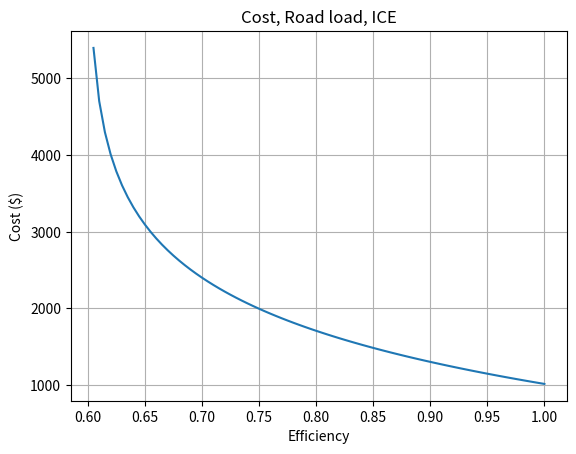
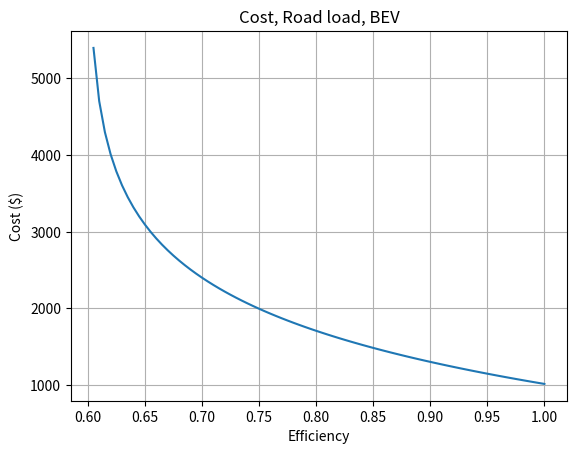
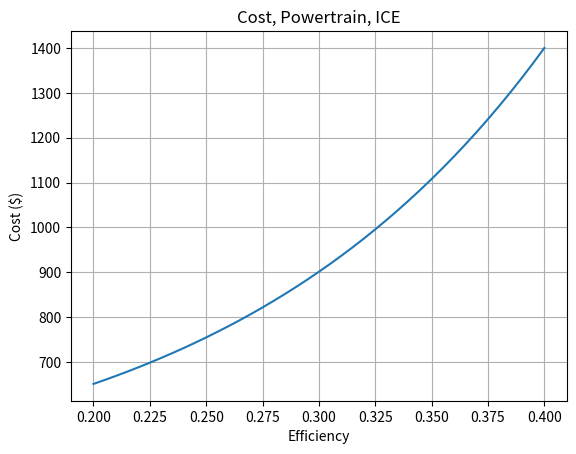
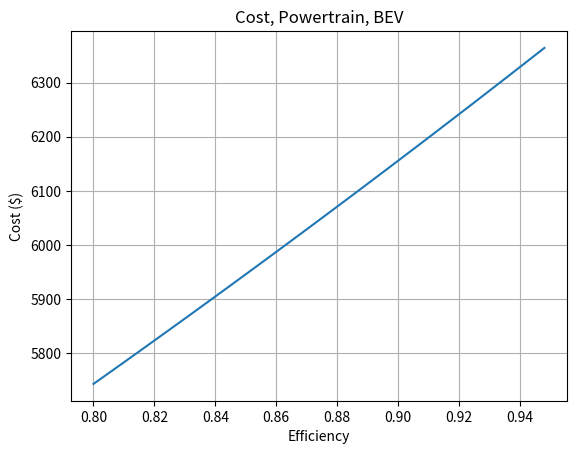
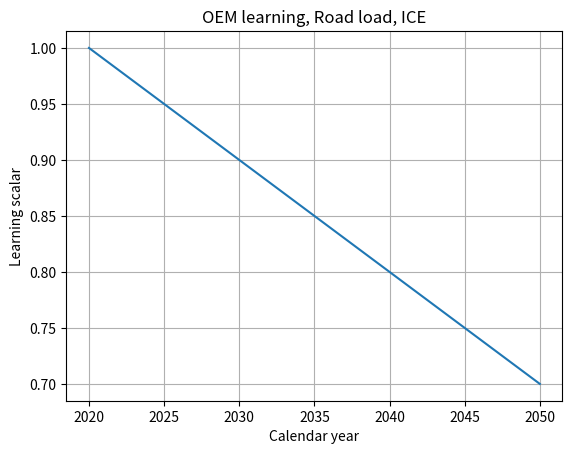
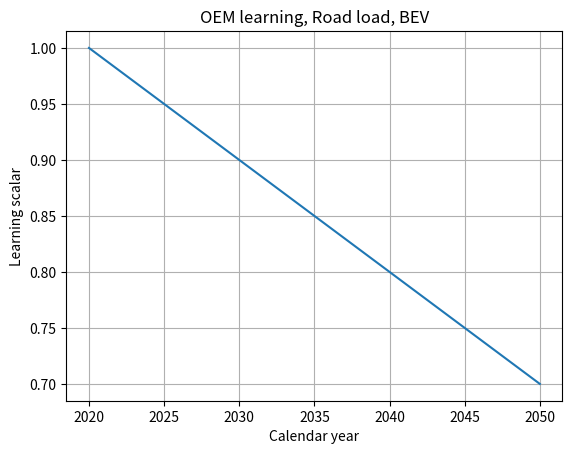
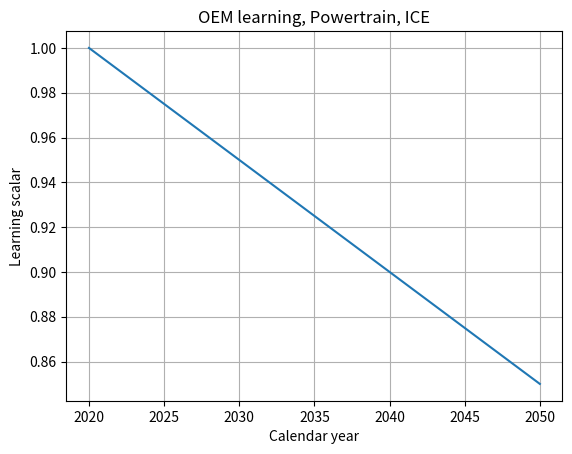
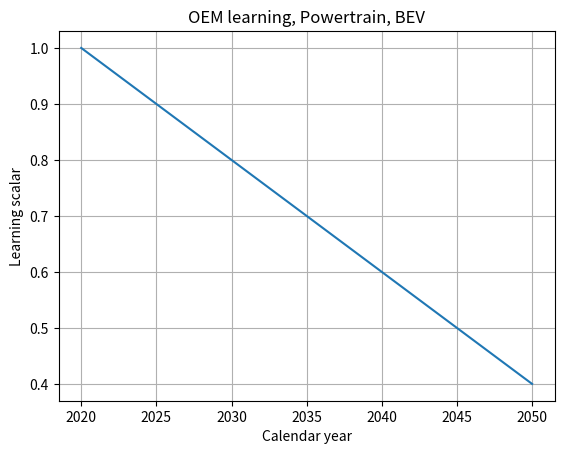
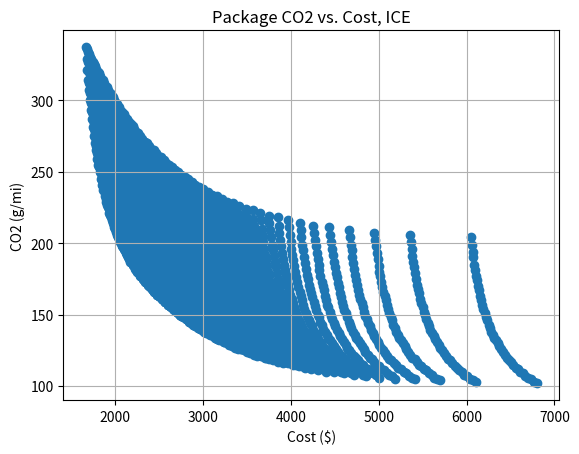
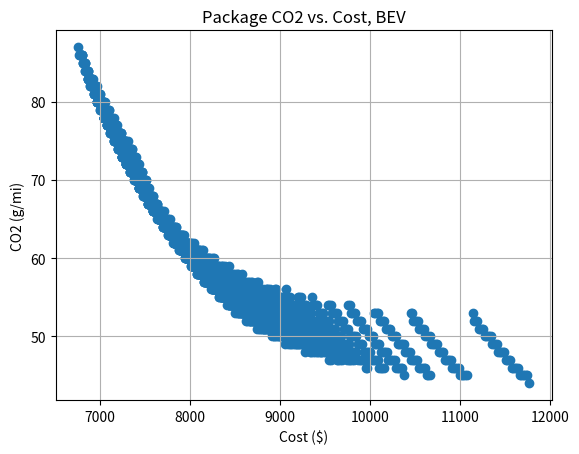

Reproduce these figures in Python, in order.
import pandas as pd
import numpy as np
import matplotlib.pyplot as plt


compliance_start_year = 2020 # start year of modeling which would come from an input file or selection
compliance_end_year = 2050 # end year of modeling which would come from an input file or selection
compliance_year = 2025 # calendar year being analyzed, this would be passed to this module

GRAM_CO2_per_MJ_ice = 8887 / 131.76
GRAM_CO2_per_MJ_bev = 250 / 3.6


def log_tech_cost(a_coeff, b_coeff, x_value_min, x_value_max):
    increment = get_increment(x_value_min, x_value_max)
    x_values = range(int(x_value_min * 1000), int(x_value_max * 1000 + 1), int(increment * 1000))
    tech_cost = dict((x_value / 1000, a_coeff * np.log((x_value - x_value_min * 1000) / 1000) + b_coeff) for x_value in x_values)
    return tech_cost


def exponential_tech_cost(a_coeff, b_coeff, c_coeff, x_value_min, x_value_max):
    increment = get_increment(x_value_min, x_value_max)
    x_values = range(int(x_value_min * 1000), int(x_value_max * 1000 + 1), int(increment * 1000))
    tech_cost = dict((x_value / 1000, a_coeff * b_coeff ** (x_value / 1000 - x_value_min - x_value_min) + c_coeff) for x_value in x_values)
    return tech_cost


def learning_oem_planning(rate):
    calendar_years = range(compliance_start_year, compliance_end_year + 1)
    learning_factors = dict((calendar_year, rate * (calendar_year - compliance_start_year) + 1) for calendar_year in calendar_years)
    return learning_factors


def create_packages(compliance_start_year, compliance_end_year, powertrain_costs, powertrain_learning, roadload_costs, roadload_learning, gram_co2pMJ):
    package_cost = dict()
    package_co2 = dict()
    for model_year in range(compliance_start_year, compliance_end_year + 1):
        for powertrain_efficiency in list(powertrain_costs.keys()):
            for roadload_efficiency in list(roadload_costs.keys()):
                package_cost[model_year, powertrain_efficiency, roadload_efficiency] = powertrain_costs[powertrain_efficiency] * powertrain_learning[model_year] \
                                                                                       + roadload_costs[roadload_efficiency] * roadload_learning[model_year]
                package_co2[model_year, powertrain_efficiency, roadload_efficiency] = round(roadload_efficiency / powertrain_efficiency * gram_co2pMJ, 0)
        return package_cost, package_co2


def get_increment(x_value_min, x_value_max):
    increments = int(round(20 * ((x_value_max - x_value_min) * 100) / 10, 0))
    increment = (x_value_max - x_value_min) / increments
    return increment


def tech_package_module_line_charts(dictionaries, names, x_axis_name, y_axis_name):
    loop = 0
    for dictionary in dictionaries:
        plt.figure()
        plt.plot(*zip(*sorted(dictionary.items())))
        plt.title(names[loop])
        plt.xlabel(x_axis_name)
        plt.ylabel(y_axis_name)
        plt.grid()
        loop += 1
    return


def tech_package_module_scatter_chart(x_dictionary, y_dictionary, plot_title, x_axis_name, y_axis_name):
    plt.figure()
    plt.scatter(x_dictionary.values(), y_dictionary.values())
    plt.title(plot_title)
    plt.xlabel(x_axis_name)
    plt.ylabel(y_axis_name)
    plt.grid()
    return


# create cost dictionaries
roadload_techcost_ice = log_tech_cost(-1000, 100, .6, 1)
roadload_techcost_bev = log_tech_cost(-1000, 100, .6, 1)

powertrain_techcost_ice = exponential_tech_cost(1000, 1000, 400, 0.2, 0.4)
powertrain_techcost_bev = exponential_tech_cost(10000, 2, 0, .8, .95)

roadload_learning_oem_ice = learning_oem_planning(-0.01)
roadload_learning_oem_bev = learning_oem_planning(-0.01)

powertrain_learning_oem_ice = learning_oem_planning(-0.005)
powertrain_learning_oem_bev = learning_oem_planning(-0.02)

# create package dictionaries
package_cost_ice, package_co2_ice = create_packages(compliance_start_year, compliance_end_year, powertrain_techcost_ice, powertrain_learning_oem_ice, roadload_techcost_ice, roadload_learning_oem_ice, GRAM_CO2_per_MJ_ice)
package_cost_bev, package_co2_bev = create_packages(compliance_start_year, compliance_end_year, powertrain_techcost_bev, powertrain_learning_oem_bev, roadload_techcost_bev, roadload_learning_oem_bev, GRAM_CO2_per_MJ_bev)

# create lists for figures
cost_dicts = [roadload_techcost_ice, roadload_techcost_bev, powertrain_techcost_ice, powertrain_techcost_bev]
cost_dicts_names = ['Cost, Road load, ICE', 'Cost, Road load, BEV', 'Cost, Powertrain, ICE', 'Cost, Powertrain, BEV']

learning_oem_dicts = [roadload_learning_oem_ice, roadload_learning_oem_bev, powertrain_learning_oem_ice, powertrain_learning_oem_bev]
learning_oem_dicts_names = ['OEM learning, Road load, ICE', 'OEM learning, Road load, BEV', 'OEM learning, Powertrain, ICE', 'OEM learning, Powertrain, BEV']

package_cost_dicts = [package_cost_ice, package_cost_bev]
package_cost_dicts_names = ['Package costs, ICE', 'Package costs, BEV']

package_co2_dicts = [package_co2_ice, package_co2_bev]
package_co2_dicts_names = ['Package CO2, ICE', 'Package CO2, BEV']

# create figures
tech_package_module_line_charts(cost_dicts, cost_dicts_names, 'Efficiency', 'Cost ($)')
tech_package_module_line_charts(learning_oem_dicts, learning_oem_dicts_names, 'Calendar year', 'Learning scalar')

tech_package_module_scatter_chart(package_cost_ice, package_co2_ice, 'Package CO2 vs. Cost, ICE', 'Cost ($)', 'CO2 (g/mi)')
tech_package_module_scatter_chart(package_cost_bev, package_co2_bev, 'Package CO2 vs. Cost, BEV', 'Cost ($)', 'CO2 (g/mi)')


# # create cost figures
# loop = 0
# for cost_dict in cost_dicts:
#     plt.figure()
#     plt.plot(*zip(*sorted(cost_dict.items())))
#     plt.title(cost_dicts_names[loop])
#     plt.xlabel('Efficiency')
#     plt.ylabel('Cost ($)')
#     plt.grid()
#     loop += 1
#
# # create learning figures
# loop = 0
# for learning_oem_dict in learning_oem_dicts:
#     plt.figure()
#     plt.plot(*zip(*sorted(learning_oem_dict.items())))
#     plt.title(learning_oem_dicts_names[loop])
#     plt.xlabel('Calendar year')
#     plt.ylabel('Learning scalar')
#     plt.grid()
#     loop += 1
